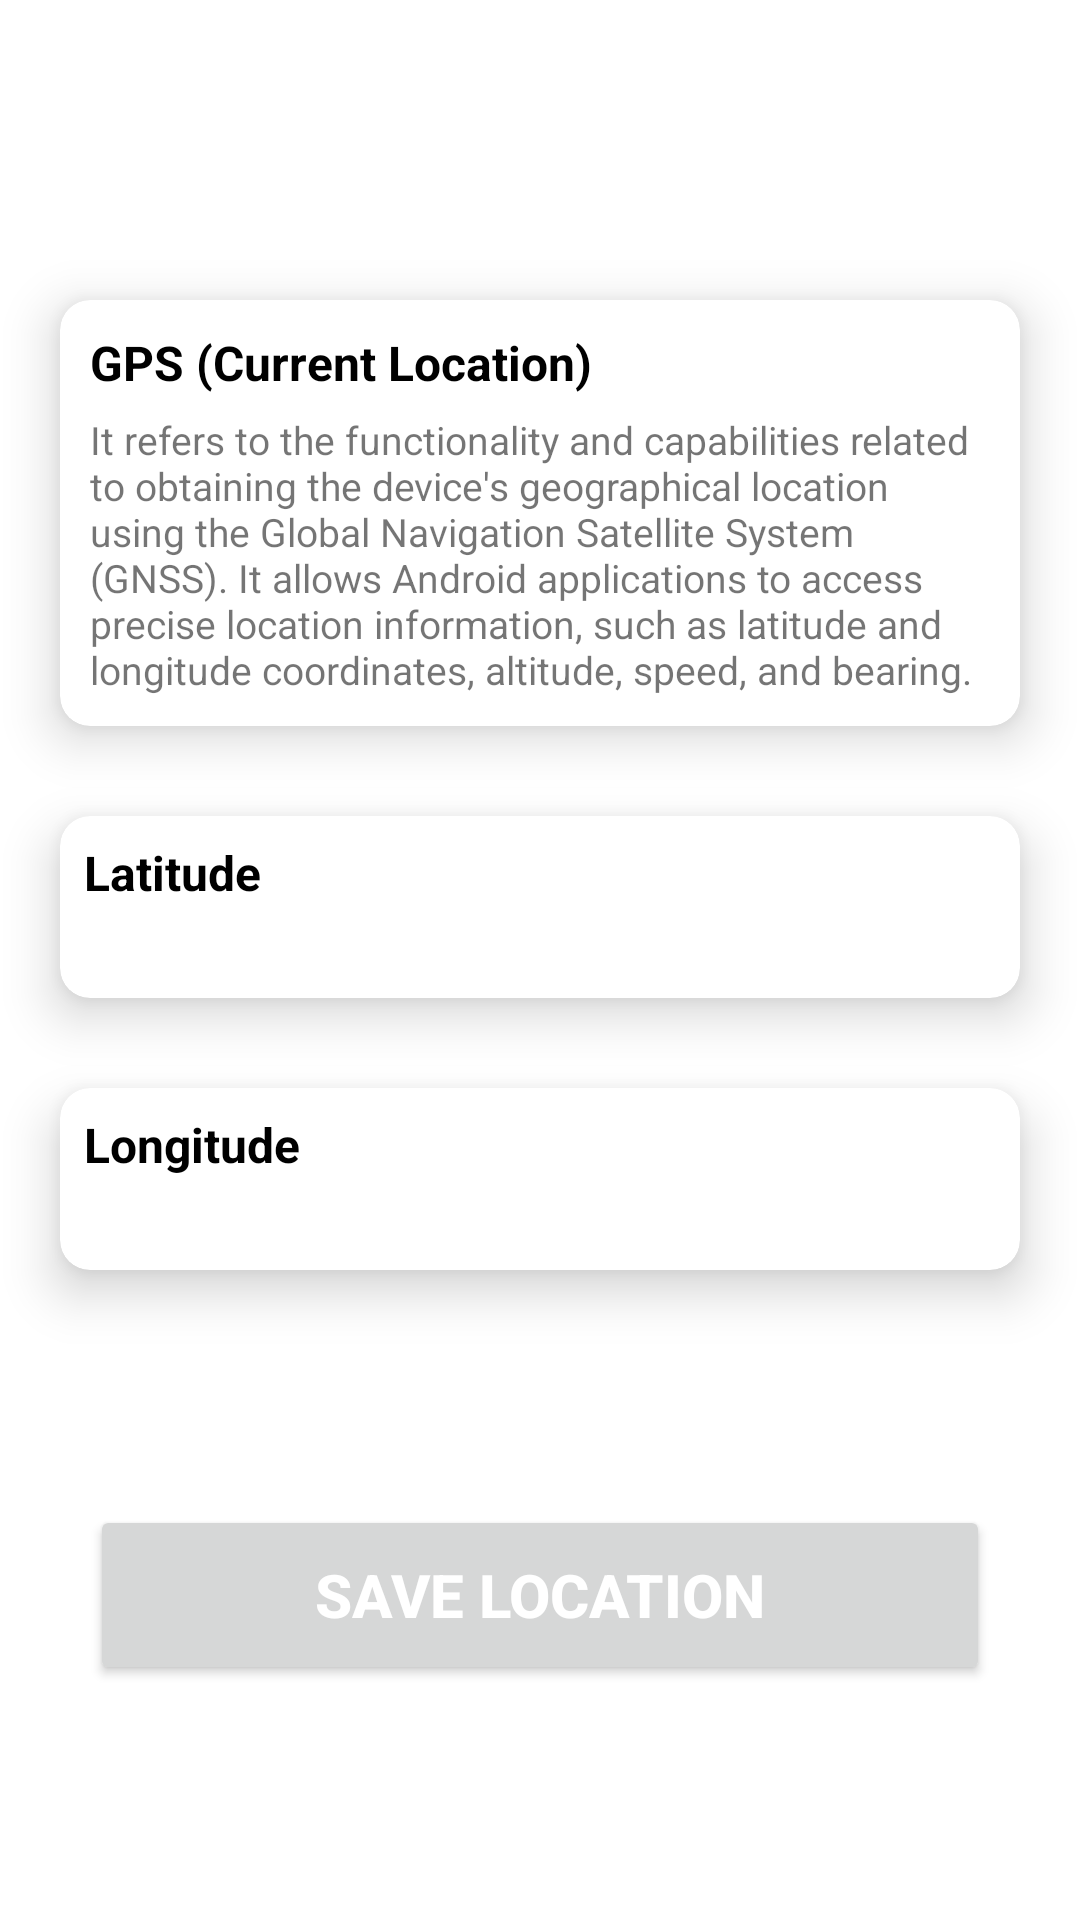

Android layout source for this screen:
<!-- AndroidManifest.xml: application theme Theme.Sensors -->
<!-- res/layout/fragment_gps.xml -->
<?xml version="1.0" encoding="utf-8"?>
<layout xmlns:android="http://schemas.android.com/apk/res/android"
    xmlns:tools="http://schemas.android.com/tools"
    xmlns:app="http://schemas.android.com/apk/res-auto">

    <data>
        <variable
            name="fragment"
            type="com.example.sensors.fragments.GpsFragment" />
    </data>

    <androidx.constraintlayout.widget.ConstraintLayout
        android:layout_width="match_parent"
        android:layout_height="match_parent"
        android:background="@color/white"
        tools:context=".fragments.GpsFragment">

        <androidx.cardview.widget.CardView
            android:id="@+id/gps_cv1"
            android:layout_width="match_parent"
            android:layout_height="wrap_content"
            app:cardCornerRadius="10dp"
            android:backgroundTint="@color/white"
            app:cardElevation="10dp"
            android:layout_marginHorizontal="20dp"
            android:layout_marginTop="100dp"
            app:cardPreventCornerOverlap="false"
            app:layout_constraintStart_toStartOf="parent"
            app:layout_constraintEnd_toEndOf="parent"
            app:layout_constraintTop_toTopOf="parent">

            <androidx.appcompat.widget.LinearLayoutCompat
                android:layout_width="match_parent"
                android:layout_height="wrap_content"
                android:padding="10dp"
                android:orientation="vertical">

                <androidx.appcompat.widget.AppCompatTextView
                    android:layout_width="wrap_content"
                    android:layout_height="wrap_content"
                    android:text="@string/gps_current_location"
                    android:textColor="@color/black"
                    android:textSize="16sp"
                    android:textStyle="bold" />

                <androidx.appcompat.widget.AppCompatTextView
                    android:layout_width="wrap_content"
                    android:layout_height="wrap_content"
                    android:text="@string/gps_info"
                    android:textColor="@color/primary"
                    android:textSize="13sp"
                    android:layout_marginTop="6dp" />
            </androidx.appcompat.widget.LinearLayoutCompat>
        </androidx.cardview.widget.CardView>

        <androidx.cardview.widget.CardView
            android:id="@+id/gps_cv2"
            android:layout_width="match_parent"
            android:layout_height="wrap_content"
            app:cardCornerRadius="10dp"
            android:backgroundTint="@color/white"
            app:cardElevation="10dp"
            android:layout_marginHorizontal="20dp"
            android:layout_marginTop="30dp"
            app:cardPreventCornerOverlap="false"
            app:layout_constraintStart_toStartOf="parent"
            app:layout_constraintEnd_toEndOf="parent"
            app:layout_constraintTop_toBottomOf="@+id/gps_cv1">

            <androidx.appcompat.widget.LinearLayoutCompat
                android:layout_width="match_parent"
                android:layout_height="wrap_content"
                android:padding="8dp"
                android:orientation="vertical">

                <androidx.appcompat.widget.AppCompatTextView
                    android:layout_width="wrap_content"
                    android:layout_height="wrap_content"
                    android:text="@string/latitude"
                    android:textColor="@color/black"
                    android:textSize="16sp"
                    android:textStyle="bold" />

                <androidx.appcompat.widget.AppCompatTextView
                    android:id="@+id/gps_lat_tv"
                    android:layout_width="wrap_content"
                    android:layout_height="wrap_content"
                    tools:text="Status"
                    android:textColor="@color/primary"
                    android:textSize="14sp"
                    android:layout_marginTop="4dp" />

            </androidx.appcompat.widget.LinearLayoutCompat>
        </androidx.cardview.widget.CardView>

        <androidx.cardview.widget.CardView
            android:id="@+id/gps_cv3"
            android:layout_width="match_parent"
            android:layout_height="wrap_content"
            app:cardCornerRadius="10dp"
            android:backgroundTint="@color/white"
            app:cardElevation="10dp"
            android:layout_marginHorizontal="20dp"
            android:layout_marginTop="30dp"
            app:cardPreventCornerOverlap="false"
            app:layout_constraintStart_toStartOf="parent"
            app:layout_constraintEnd_toEndOf="parent"
            app:layout_constraintTop_toBottomOf="@+id/gps_cv2">

            <androidx.appcompat.widget.LinearLayoutCompat
                android:layout_width="match_parent"
                android:layout_height="wrap_content"
                android:padding="8dp"
                android:orientation="vertical">

                <androidx.appcompat.widget.AppCompatTextView
                    android:layout_width="wrap_content"
                    android:layout_height="wrap_content"
                    android:text="@string/longitude"
                    android:textColor="@color/black"
                    android:textSize="16sp"
                    android:textStyle="bold" />

                <androidx.appcompat.widget.AppCompatTextView
                    android:id="@+id/gps_lon_tv"
                    android:layout_width="wrap_content"
                    android:layout_height="wrap_content"
                    tools:text="Status"
                    android:textColor="@color/primary"
                    android:textSize="14sp"
                    android:layout_marginTop="4dp" />


            </androidx.appcompat.widget.LinearLayoutCompat>
        </androidx.cardview.widget.CardView>

        <Button
            android:layout_width="match_parent"
            android:layout_height="60dp"
            android:text="@string/save_location"
            android:textSize="20sp"
            android:textColor="@color/white"
            android:textStyle="bold"
            android:layout_margin="30dp"
            app:layout_constraintStart_toStartOf="parent"
            app:layout_constraintEnd_toEndOf="parent"
            app:layout_constraintBottom_toBottomOf="parent"
            app:layout_constraintTop_toBottomOf="@id/gps_cv3"
            android:onClick="@{()->fragment.saveCurrentLocation()}"/>

    </androidx.constraintlayout.widget.ConstraintLayout>
</layout>
<!-- resources referenced by this layout -->
<resources>
  <string name="gps_current_location">GPS (Current Location)</string>
  <string name="gps_info">It refers to the functionality and capabilities related to obtaining the device\'s geographical location using the Global Navigation Satellite System (GNSS). It allows Android applications to access precise location information, such as latitude and longitude coordinates, altitude, speed, and bearing.</string>
  <string name="latitude">Latitude</string>
  <string name="longitude">Longitude</string>
  <string name="save_location">Save Location</string>
  <style name="Theme.Sensors" parent="Theme.MaterialComponents.DayNight.NoActionBar">
          <item name="colorPrimary">@color/primary</item>
          <item name="colorPrimaryVariant">@color/background</item>
          <item name="colorOnPrimary">@color/white</item>
  
          <item name="colorSecondary">@color/primary</item>
          <item name="colorSecondaryVariant">@color/sale</item>
          <item name="colorOnSecondary">@color/white</item>
      </style>
  <!-- not gathered from this repository: default colours our renderer supplied (Android Studio template values) -->
  <color name="black">#FF000000</color>
  <color name="white">#FFFFFFFF</color>
</resources>
